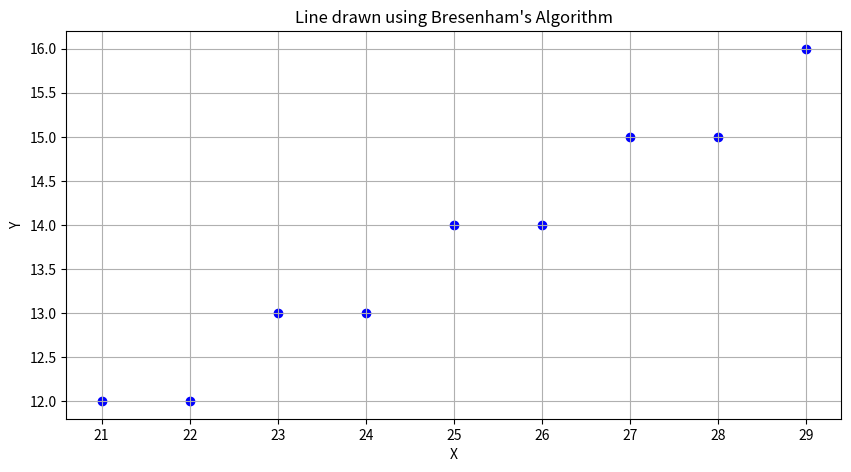

Write the Python code that produced this figure.
import matplotlib.pyplot as plt 

def bresenham(x1, y1, x2, y2):
    points = []  
    
    dx = abs(x2 - x1)
    dy = abs(y2 - y1)
    sx = 1 if x1 < x2 else -1
    sy = 1 if y1 < y2 else -1
    
    if dx > dy:
        err = dx // 2
        while x1 != x2:
            points.append((x1, y1))
            err -= dy
            if err < 0:
                y1 += sy
                err += dx
            x1 += sx
        points.append((x2, y2))
    else:
        err = dy // 2
        while y1 != y2:
            points.append((x1, y1))
            err -= dx
            if err < 0:
                x1 += sx
                err += dy
            y1 += sy
        points.append((x2, y2))  

    return points


x1, y1 = 21, 12
x2, y2 = 29, 16


points_on_line = bresenham(x1, y1, x2, y2)


x_coords, y_coords = zip(*points_on_line)


plt.figure(figsize=(10, 6))
plt.scatter(x_coords, y_coords, color='blue') 

plt.gca().set_aspect('equal', adjustable='box') 
plt.title('Line drawn using Bresenham\'s Algorithm') 
plt.xlabel('X') 
plt.ylabel('Y')  
plt.grid(True)  
plt.show() 